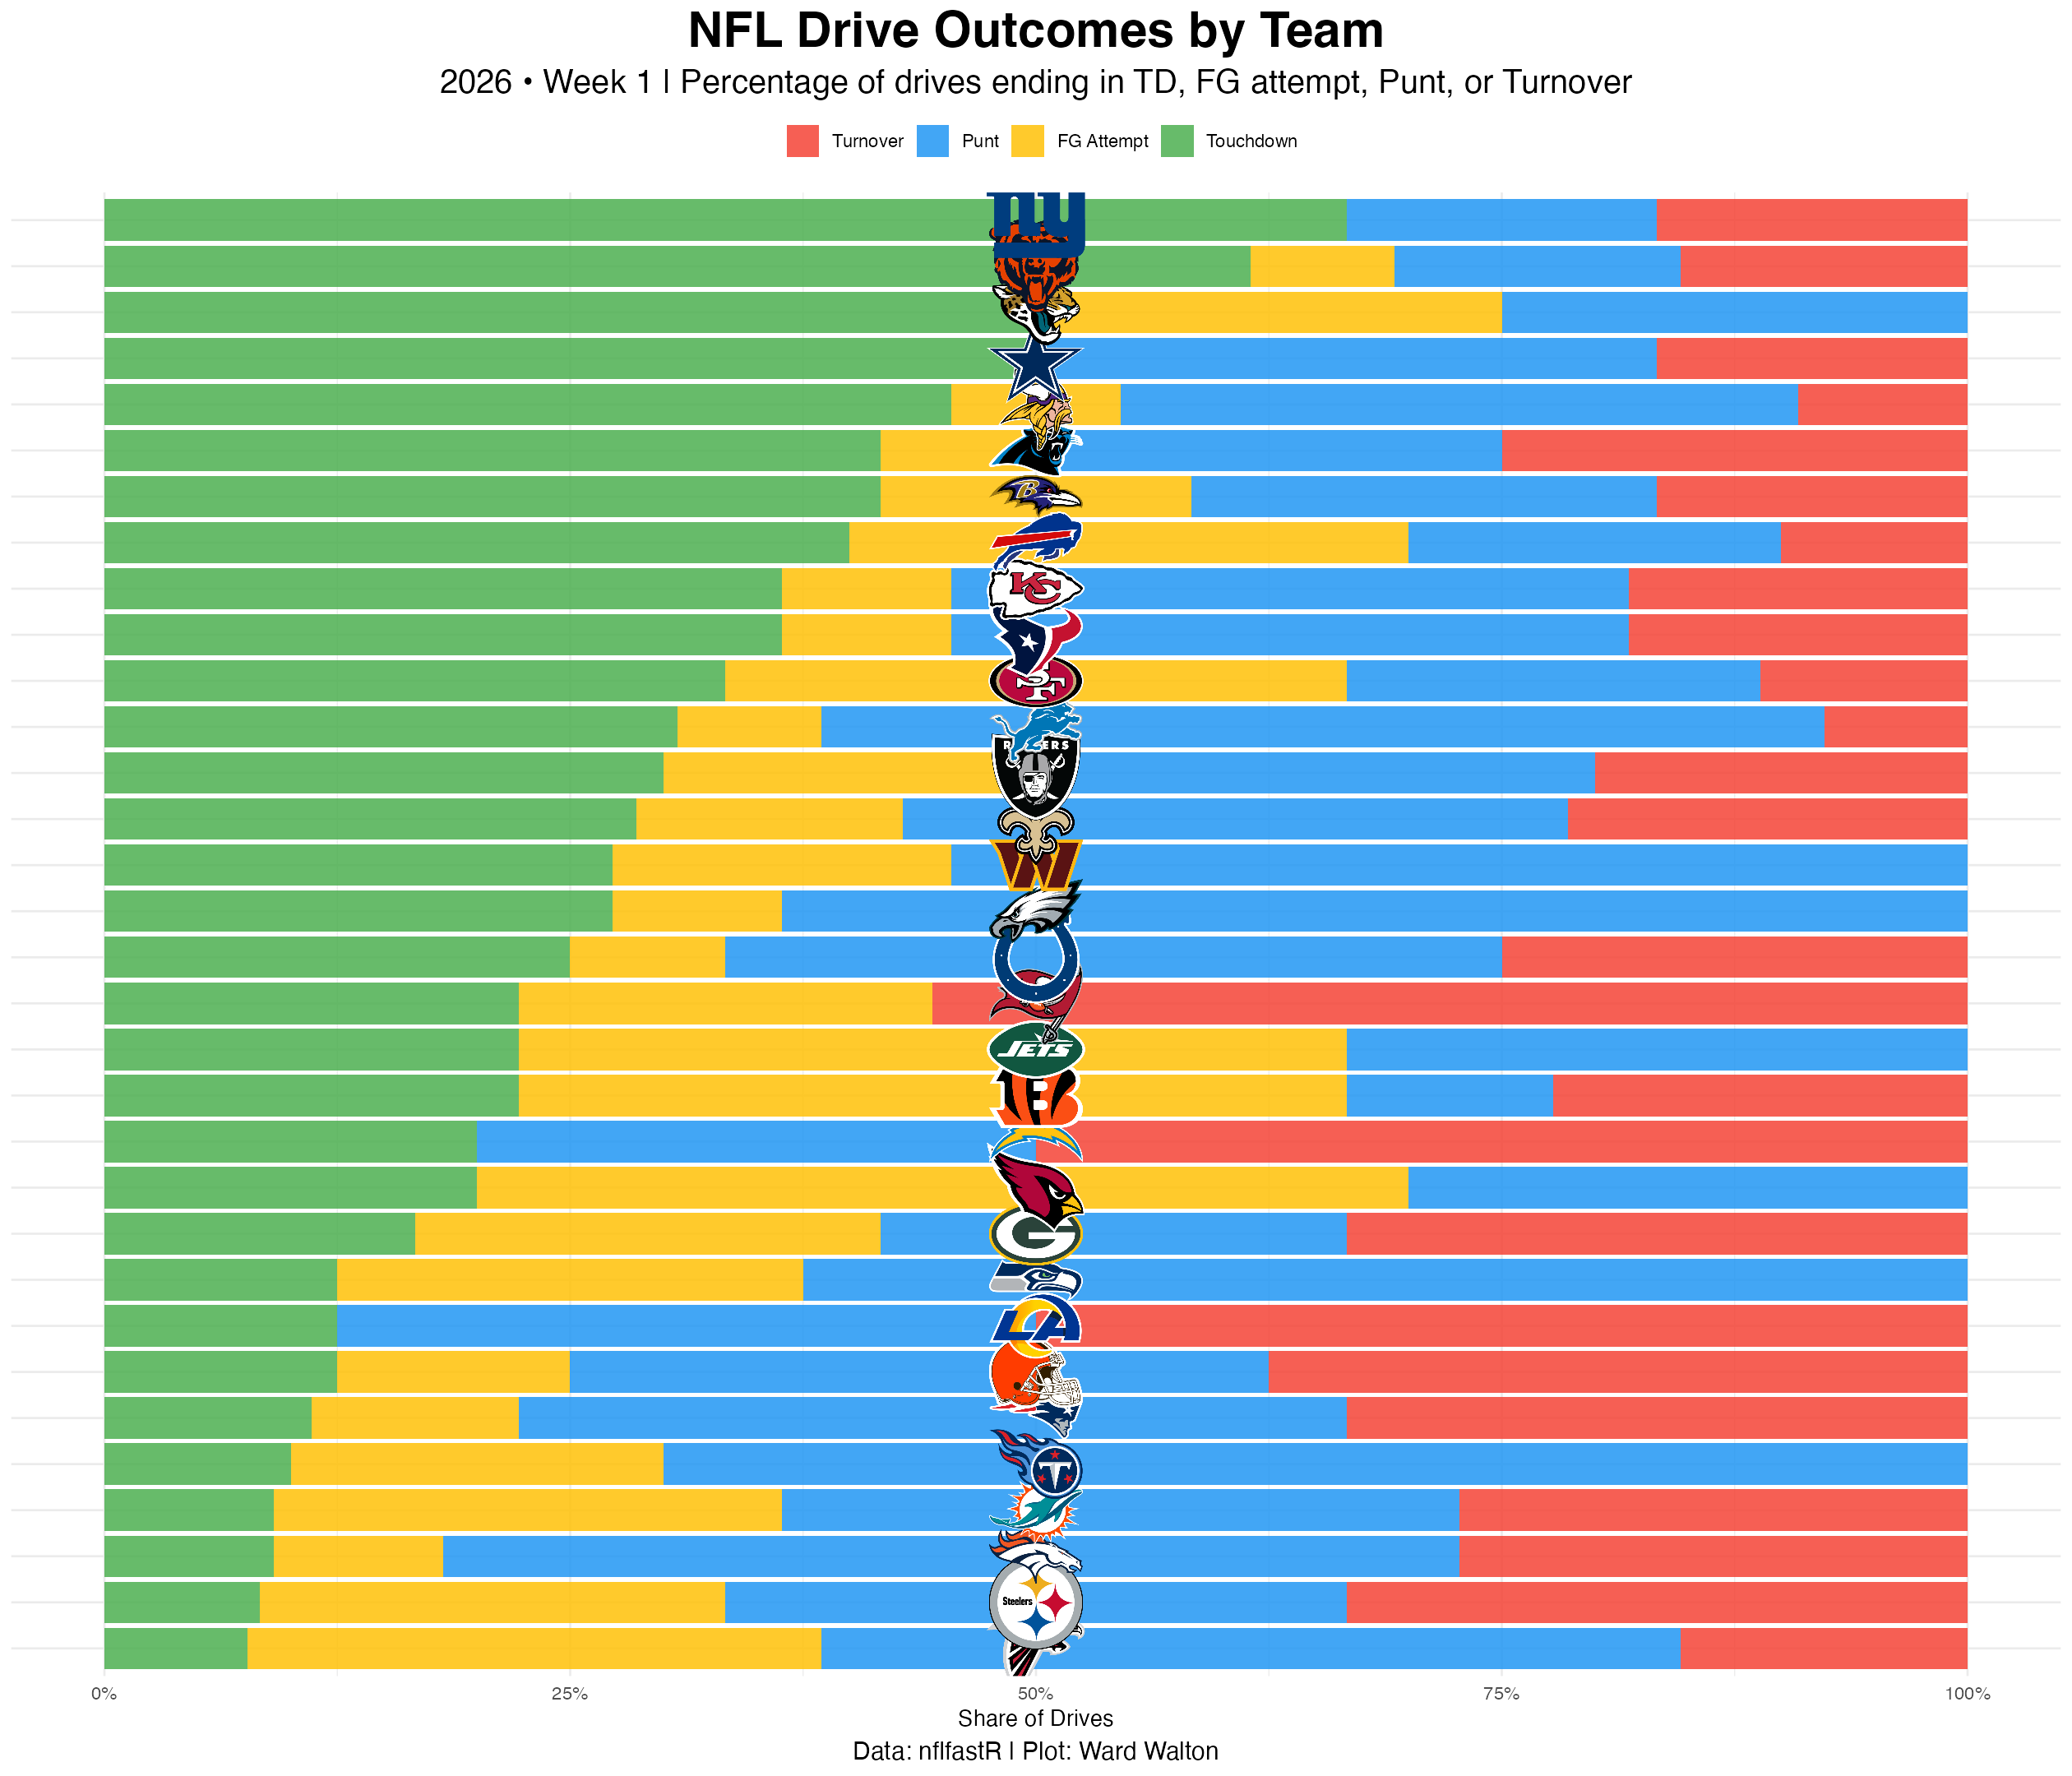

The data file committed next to this chart (first rows):
posteam, td_pct, fg_att_pct, punt_pct, turnover_pct
ARI, 0.2, 0.5, 0.3, 0
ATL, 0.07692, 0.3077, 0.4615, 0.1538
BAL, 0.4167, 0.1667, 0.25, 0.1667
BUF, 0.4, 0.3, 0.2, 0.1
CAR, 0.4167, 0.08333, 0.25, 0.25
CHI, 0.6154, 0.07692, 0.1538, 0.1538
CIN, 0.2222, 0.4444, 0.1111, 0.2222
CLE, 0.125, 0.125, 0.375, 0.375
DAL, 0.5, 0, 0.3333, 0.1667
DEN, 0.09091, 0.09091, 0.5455, 0.2727
DET, 0.3077, 0.07692, 0.5385, 0.07692
GB, 0.1667, 0.25, 0.25, 0.3333
HOU, 0.3636, 0.09091, 0.3636, 0.1818
IND, 0.25, 0.08333, 0.4167, 0.25
JAX, 0.5, 0.25, 0.25, 0
KC, 0.3636, 0.09091, 0.3636, 0.1818
LA, 0.125, 0, 0.375, 0.5
LAC, 0.2, 0, 0.3, 0.5
LV, 0.3, 0.2, 0.3, 0.2
MIA, 0.09091, 0.2727, 0.3636, 0.2727
MIN, 0.4545, 0.09091, 0.3636, 0.09091
NE, 0.1111, 0.1111, 0.4444, 0.3333
NO, 0.2857, 0.1429, 0.3571, 0.2143
NYG, 0.6667, 0, 0.1667, 0.1667
NYJ, 0.2222, 0.4444, 0.3333, 0
PHI, 0.2727, 0.09091, 0.6364, 0
PIT, 0.08333, 0.25, 0.3333, 0.3333
SEA, 0.125, 0.25, 0.625, 0
SF, 0.3333, 0.3333, 0.2222, 0.1111
TB, 0.2222, 0.2222, 0, 0.5556
TEN, 0.1, 0.2, 0.7, 0
WAS, 0.2727, 0.1818, 0.5455, 0
